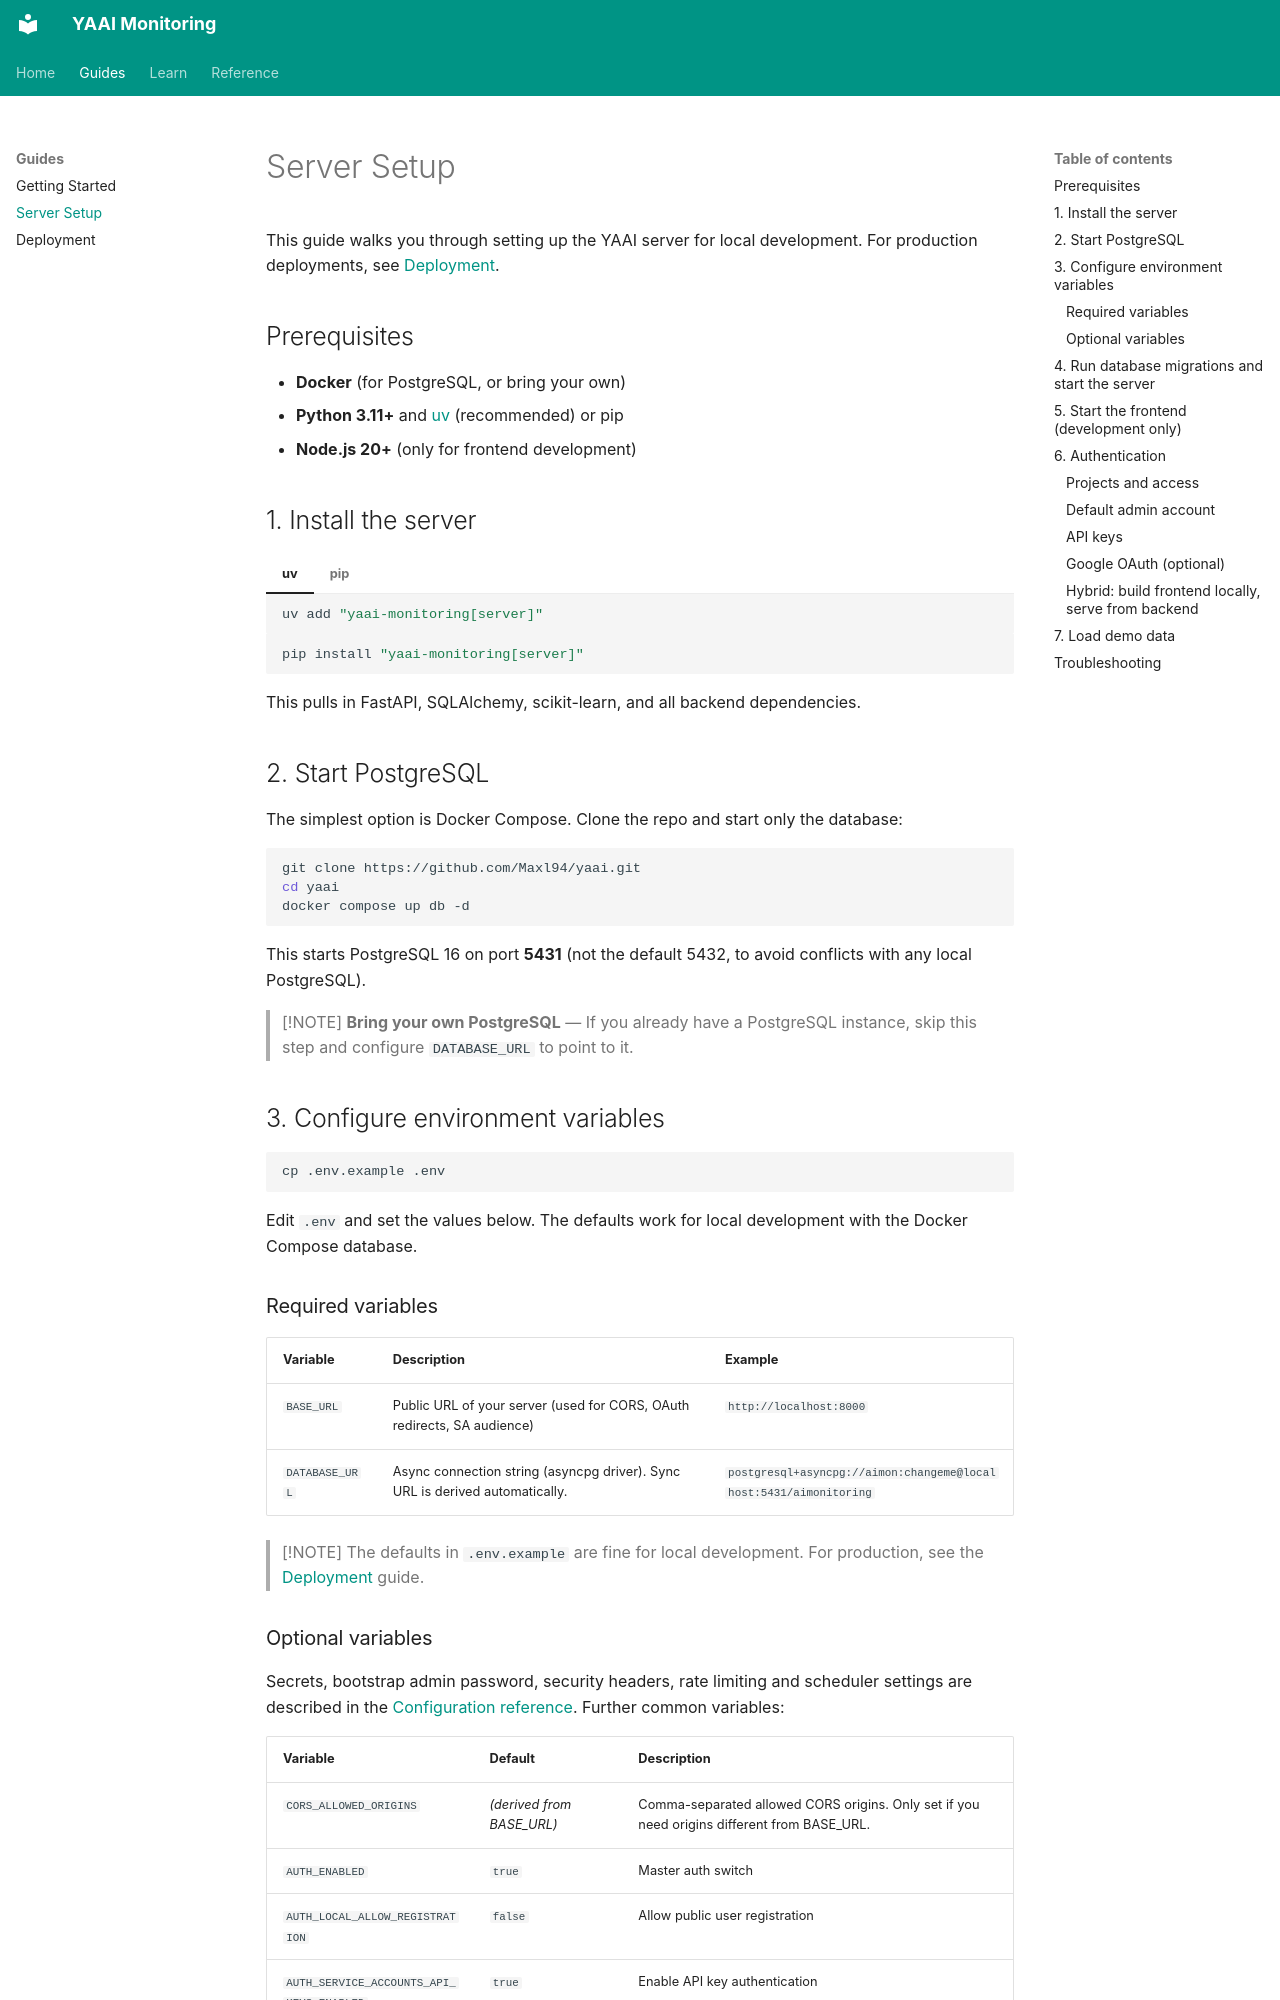

repository: Maxl94/yaai · page: server-setup/index.html · generator: mkdocs

# Server Setup

This guide walks you through setting up the YAAI server for local development. For production deployments, see [Deployment](deployment.md).

## Prerequisites

- **Docker** (for PostgreSQL, or bring your own)
- **Python 3.11+** and [uv](https://docs.astral.sh/uv/) (recommended) or pip
- **Node.js 20+** (only for frontend development)

## 1. Install the server

=== "uv"

    ```bash
    uv add "yaai-monitoring[server]"
    ```

=== "pip"

    ```bash
    pip install "yaai-monitoring[server]"
    ```

This pulls in FastAPI, SQLAlchemy, scikit-learn, and all backend dependencies.

## 2. Start PostgreSQL

The simplest option is Docker Compose. Clone the repo and start only the database:

```bash
git clone https://github.com/Maxl94/yaai.git
cd yaai
docker compose up db -d
```

This starts PostgreSQL 16 on port **5431** (not the default 5432, to avoid conflicts with any local PostgreSQL).

> [!NOTE]
> **Bring your own PostgreSQL** — If you already have a PostgreSQL instance, skip this step and configure `DATABASE_URL` to point to it.

## 3. Configure environment variables

```bash
cp .env.example .env
```

Edit `.env` and set the values below. The defaults work for local development with the Docker Compose database.

### Required variables

| Variable | Description | Example |
|---|---|---|
| `BASE_URL` | Public URL of your server (used for CORS, OAuth redirects, SA audience) | `http://localhost:8000` |
| `DATABASE_URL` | Async connection string (asyncpg driver). Sync URL is derived automatically. | `postgresql+asyncpg://aimon:changeme@localhost:5431/aimonitoring` |

> [!NOTE]
> The defaults in `.env.example` are fine for local development. For production, see the [Deployment](deployment.md) guide.

### Optional variables

Secrets, bootstrap admin password, security headers, rate limiting and scheduler settings are described in the [Configuration reference](configuration.md#security-and-multi-instance-operation). Further common variables:

| Variable | Default | Description |
|---|---|---|
| `CORS_ALLOWED_ORIGINS` | *(derived from BASE_URL)* | Comma-separated allowed CORS origins. Only set if you need origins different from BASE_URL. |
| `AUTH_ENABLED` | `true` | Master auth switch |
| `AUTH_LOCAL_ALLOW_REGISTRATION` | `false` | Allow public user registration |
| `AUTH_SERVICE_ACCOUNTS_API_KEYS_ENABLED` | `true` | Enable API key authentication |

> [!TIP]
> **Simplified configuration** — Several settings are now auto-derived to reduce configuration burden:
>
> - **Sync DB URL** — derived from `DATABASE_URL` (replaces `+asyncpg` with `+psycopg2` driver)
> - **Local auth** — enabled automatically unless Google OAuth is configured
> - **CORS origins** — defaults to `BASE_URL`
> - **SA audience** — defaults to `BASE_URL`
> - **Admin password** — auto-generated and written to a 0600 file on first startup (never logged)
> - **JWT algorithm** — hardcoded to HS256 (not configurable)
> - **Token expiry** — hardcoded to 60 min (access) / 30 days (refresh)
